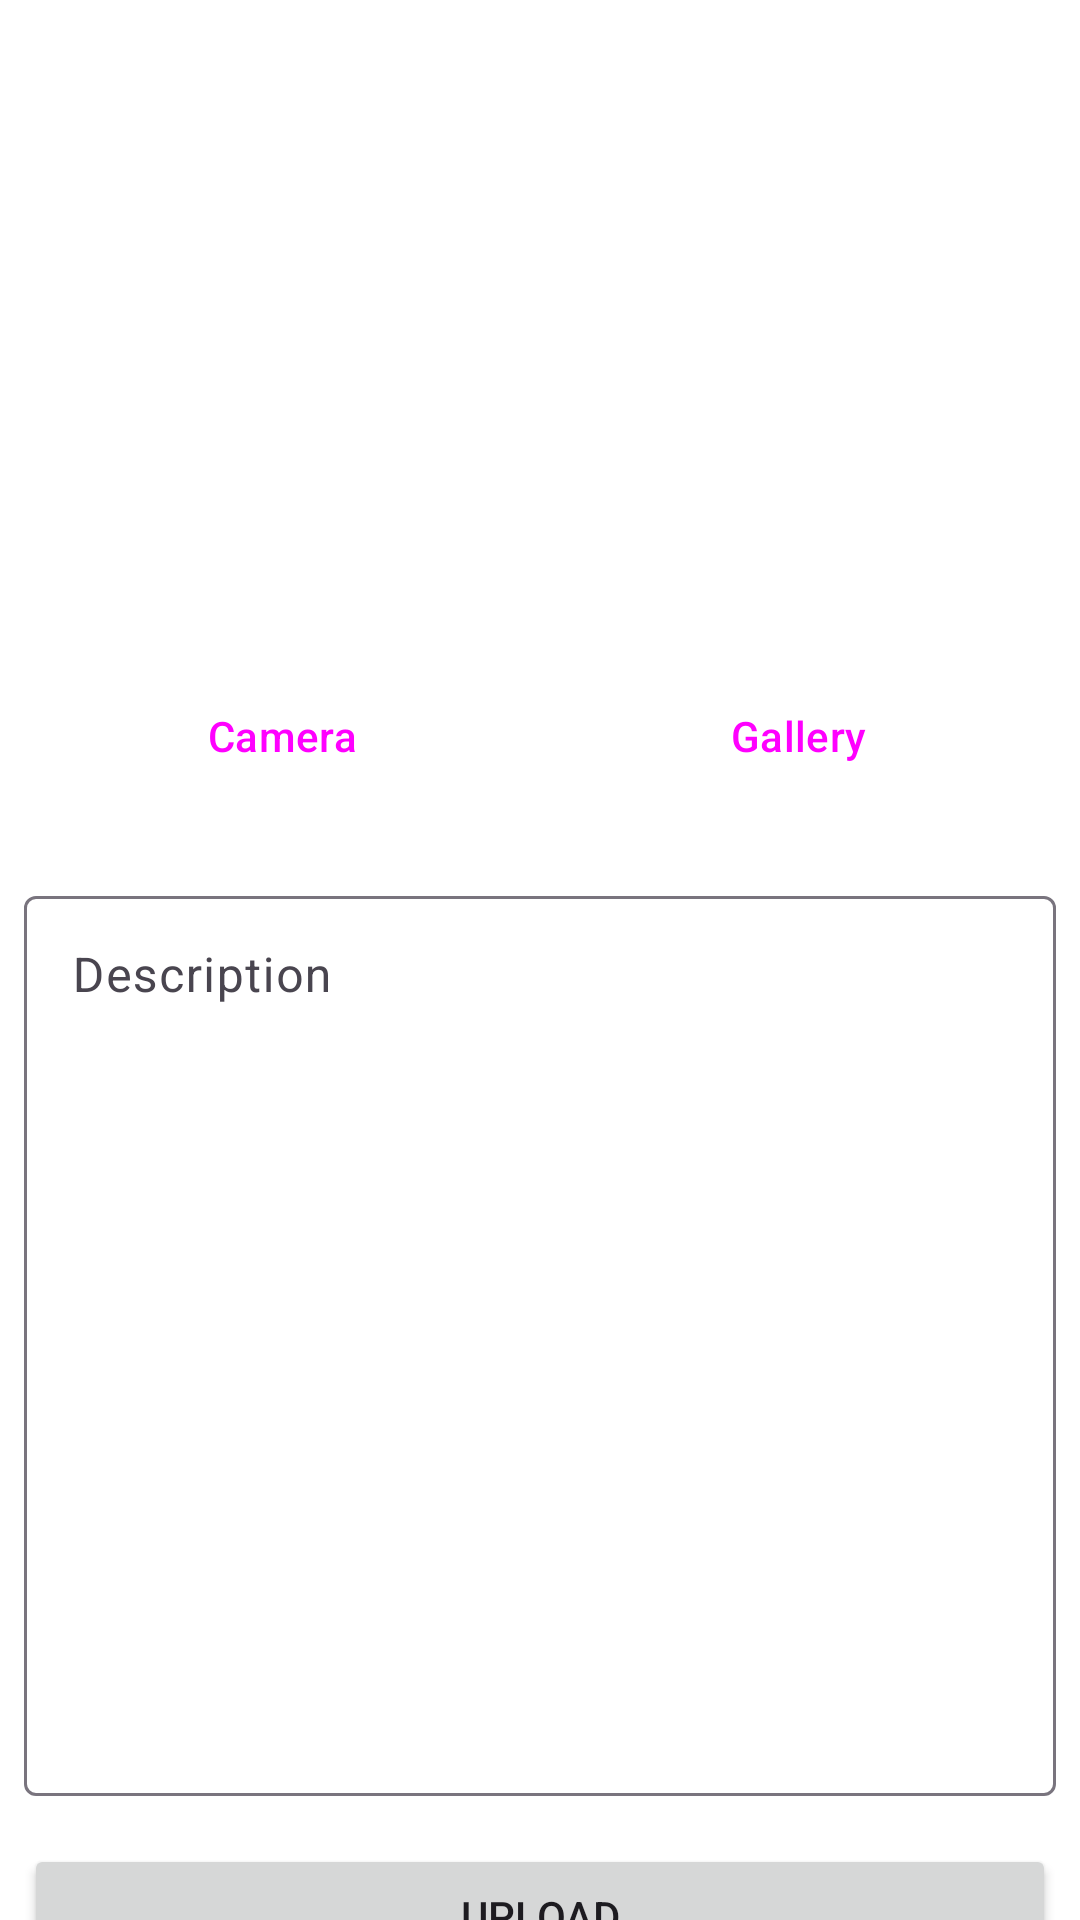

Android layout source for this screen:
<!-- AndroidManifest.xml: application theme Theme.StoryApp -->
<!-- res/layout/fragment_add_story.xml -->
<?xml version="1.0" encoding="utf-8"?>
<androidx.constraintlayout.widget.ConstraintLayout xmlns:android="http://schemas.android.com/apk/res/android"
    xmlns:app="http://schemas.android.com/apk/res-auto"
    xmlns:tools="http://schemas.android.com/tools"
    android:layout_width="match_parent"
    android:layout_height="match_parent"
    android:background="@color/white"
    tools:context=".view.main.add.AddStoryFragment">

    <ImageView
        android:id="@+id/imageView"
        android:layout_width="match_parent"
        android:layout_height="220dp"
        android:layout_margin="8dp"
        android:layout_marginStart="8dp"
        android:layout_marginTop="8dp"
        android:layout_marginEnd="8dp"
        android:layout_marginBottom="8dp"
        android:contentDescription="@string/image_to_upload"
        android:scaleType="centerCrop"
        android:src="@drawable/ic_place_holder"
        app:layout_constraintBottom_toTopOf="@+id/linearLayout"
        app:layout_constraintEnd_toEndOf="parent"
        app:layout_constraintStart_toStartOf="parent"
        app:layout_constraintTop_toTopOf="parent" />

    <LinearLayout
        android:id="@+id/linearLayout"
        android:layout_width="match_parent"
        android:layout_height="wrap_content"
        android:layout_marginStart="8dp"
        android:layout_marginTop="8dp"
        android:layout_marginEnd="8dp"
        android:layout_marginBottom="8dp"
        android:orientation="horizontal"
        app:layout_constraintBottom_toTopOf="@+id/tfDescriptionLayout"
        app:layout_constraintEnd_toEndOf="parent"
        app:layout_constraintStart_toStartOf="parent"
        app:layout_constraintTop_toBottomOf="@+id/imageView">

        <Button
            android:id="@+id/btnCamera"
            style="?attr/materialButtonOutlinedStyle"
            android:layout_width="0dp"
            android:layout_height="wrap_content"
            android:layout_margin="8dp"
            android:layout_weight="1"
            android:text="@string/btn_camera" />

        <Button
            android:id="@+id/btnGallery"
            style="?attr/materialButtonOutlinedStyle"
            android:layout_width="0dp"
            android:layout_height="wrap_content"
            android:layout_margin="8dp"
            android:layout_weight="1"
            android:text="@string/btn_gallery" />
    </LinearLayout>

    <ProgressBar
        android:id="@+id/progressBar"
        style="?android:attr/progressBarStyle"
        android:layout_width="wrap_content"
        android:layout_height="wrap_content"
        android:visibility="gone"
        app:layout_constraintBottom_toBottomOf="parent"
        app:layout_constraintEnd_toEndOf="parent"
        app:layout_constraintStart_toStartOf="parent"
        app:layout_constraintTop_toTopOf="parent"
        tools:visibility="visible" />

    <com.google.android.material.textfield.TextInputLayout
        android:id="@+id/tfDescriptionLayout"
        android:layout_width="match_parent"
        android:layout_height="wrap_content"
        android:layout_marginStart="8dp"
        android:layout_marginTop="8dp"
        android:layout_marginEnd="8dp"
        android:layout_marginBottom="8dp"
        android:hint="@string/description_input_label"
        app:layout_constraintBottom_toTopOf="@+id/btnUpload"
        app:layout_constraintEnd_toEndOf="parent"
        app:layout_constraintStart_toStartOf="parent"
        app:layout_constraintTop_toBottomOf="@+id/linearLayout">

        <com.google.android.material.textfield.TextInputEditText
            android:id="@+id/tfDescription"
            android:layout_width="match_parent"
            android:layout_height="300dp"
            android:gravity="top" />

    </com.google.android.material.textfield.TextInputLayout>

    <Button
        android:id="@+id/btnUpload"
        android:layout_width="match_parent"
        android:layout_height="wrap_content"
        android:layout_margin="8dp"
        android:layout_marginStart="8dp"
        android:layout_marginTop="16dp"
        android:layout_marginEnd="8dp"
        android:text="@string/btn_upload"
        app:layout_constraintBottom_toBottomOf="parent"
        app:layout_constraintEnd_toEndOf="parent"
        app:layout_constraintStart_toStartOf="parent"
        app:layout_constraintTop_toBottomOf="@+id/tfDescriptionLayout" />

</androidx.constraintlayout.widget.ConstraintLayout>
<!-- resources referenced by this layout -->
<resources>
  <string name="btn_camera">Camera</string>
  <string name="btn_gallery">Gallery</string>
  <string name="btn_upload">Upload</string>
  <string name="description_input_label">Description</string>
  <string name="image_to_upload">Image To Upload</string>
  <style name="Theme.StoryApp" parent="Base.Theme.StoryApp" />
  <style name="Base.Theme.StoryApp" parent="Theme.Material3.Light">
          
          
      </style>
  <!-- not gathered from this repository: default colours our renderer supplied (Android Studio template values) -->
  <color name="white">#FFFFFFFF</color>
</resources>
